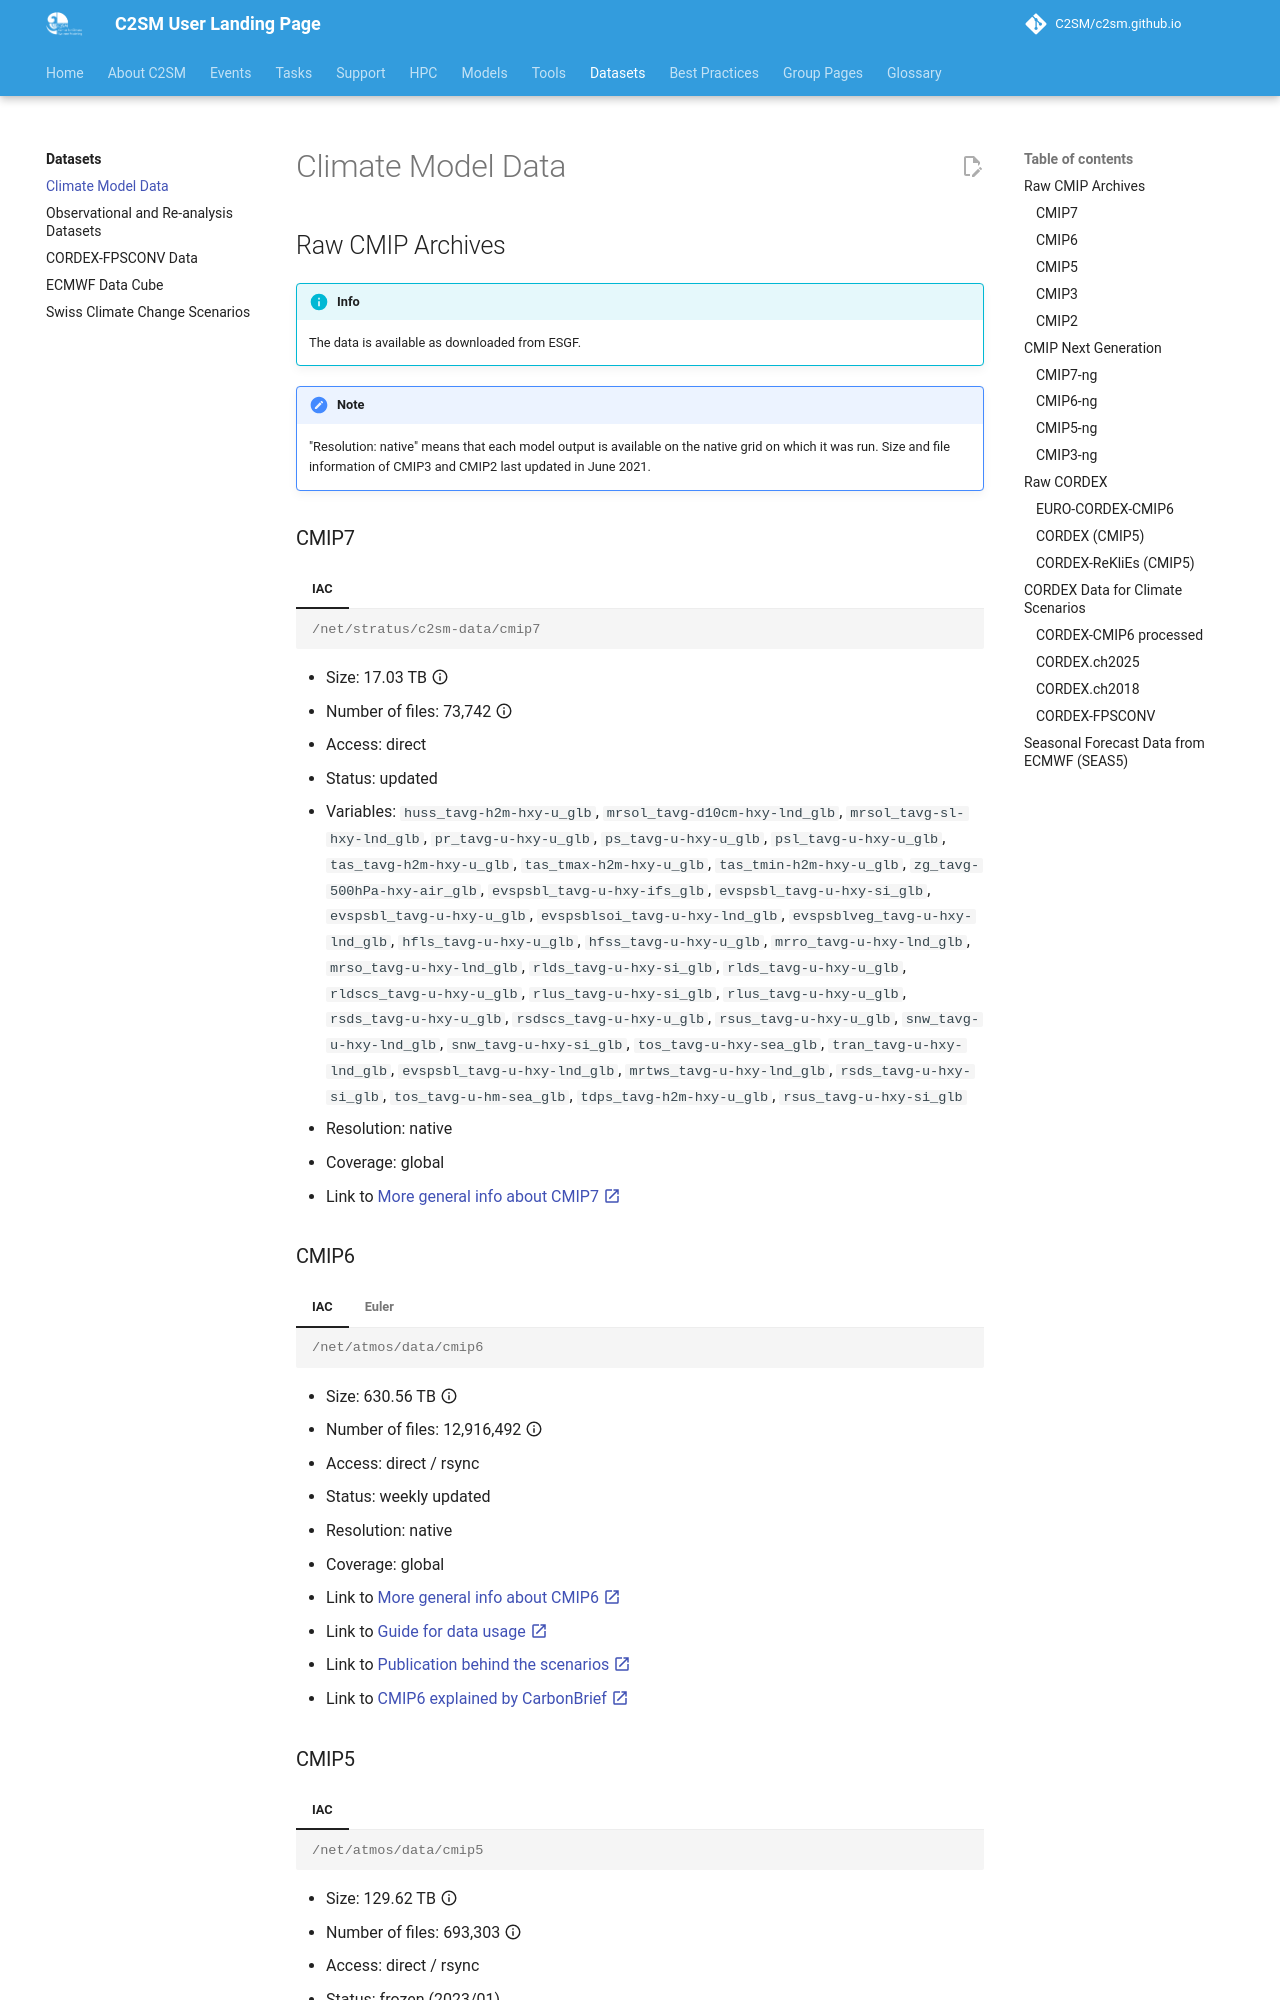

repository: C2SM/c2sm.github.io · page: datasets/climate_model_data/index.html · generator: mkdocs

<!-- Generated variable lists (scripts/update_datasets.py) cannot be wrapped -->
<!-- markdownlint-disable MD013 -->

# Climate Model Data

## Raw CMIP Archives

!!! info
    The data is available as downloaded from ESGF.

!!! note
    "Resolution: native" means that each model output is available on the native grid on which it was run. Size and file
    information of CMIP3 and CMIP2 last updated in June 2021.
